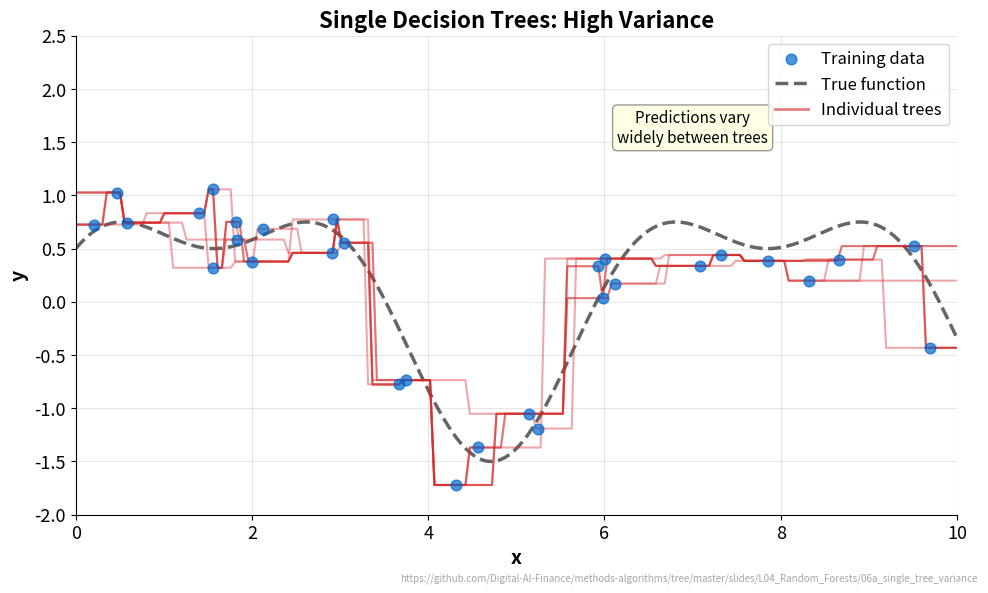

Here is the Python script that generated this plot: (Note: this script raises an exception after producing the figure.)
"""Single Tree Variance - High variance in single decision tree predictions"""
import matplotlib.pyplot as plt
import numpy as np
from scipy.interpolate import interp1d
from pathlib import Path

# Chart metadata for QR code generation
CHART_METADATA = {
    'title': 'Single Tree Variance',
    'description': 'High variance in single decision tree predictions',
    'url': 'https://github.com/Digital-AI-Finance/methods-algorithms/tree/master/slides/L04_Random_Forests/06a_single_tree_variance'
}

plt.rcParams.update({
    'font.size': 14, 'axes.labelsize': 14, 'axes.titlesize': 16,
    'xtick.labelsize': 13, 'ytick.labelsize': 13, 'legend.fontsize': 13,
    'figure.figsize': (10, 6), 'figure.dpi': 150,
    'axes.spines.top': False,
    'axes.spines.right': False,
})

MLPURPLE = '#3333B2'
MLBLUE = '#0066CC'
MLGREEN = '#2CA02C'
MLRED = '#D62728'
MLORANGE = '#FF7F0E'

np.random.seed(42)

# Generate true function
x = np.linspace(0, 10, 200)
y_true = np.sin(x) + 0.5 * np.cos(2*x)

# Generate training data
n_train = 30
x_train = np.random.uniform(0, 10, n_train)
y_train = np.sin(x_train) + 0.5 * np.cos(2*x_train) + np.random.normal(0, 0.3, n_train)

fig, ax = plt.subplots(figsize=(10, 6))

# Plot training data
ax.scatter(x_train, y_train, c=MLBLUE, s=60, alpha=0.7, label='Training data', zorder=5)
ax.plot(x, y_true, 'k--', linewidth=2.5, label='True function', alpha=0.6)

# Simulate multiple single tree predictions (high variance)
for i in range(7):
    # Each tree fits differently to bootstrap sample
    idx = np.random.choice(n_train, n_train, replace=True)
    x_boot = x_train[idx]
    y_boot = y_train[idx]

    # Simple piecewise approximation (simulating tree)
    sort_idx = np.argsort(x_boot)
    f = interp1d(x_boot[sort_idx], y_boot[sort_idx], kind='nearest',
                 fill_value='extrapolate')
    y_pred = f(x)
    ax.plot(x, y_pred, color=MLRED, alpha=0.4, linewidth=1.5)

ax.plot([], [], color=MLRED, alpha=0.6, linewidth=2, label='Individual trees')

ax.set_xlabel('x', fontweight='bold')
ax.set_ylabel('y', fontweight='bold')
ax.set_title('Single Decision Trees: High Variance', fontsize=16, fontweight='bold')
ax.legend(loc='upper right', fontsize=12)
ax.set_xlim(0, 10)
ax.set_ylim(-2, 2.5)
ax.grid(True, alpha=0.3)

# Add annotation
ax.annotate('Predictions vary\nwidely between trees',
            xy=(7, 1.5), fontsize=11, ha='center',
            bbox=dict(boxstyle='round', facecolor='lightyellow', edgecolor='gray', alpha=0.8))

# Add URL annotation
plt.figtext(0.99, 0.01, CHART_METADATA['url'],
            fontsize=7, color='gray', ha='right', va='bottom', alpha=0.7)

plt.tight_layout()
plt.savefig(Path(__file__).parent / 'chart.pdf', dpi=300, bbox_inches='tight')
plt.close()
print("Chart saved: 06a_single_tree_variance/chart.pdf")
